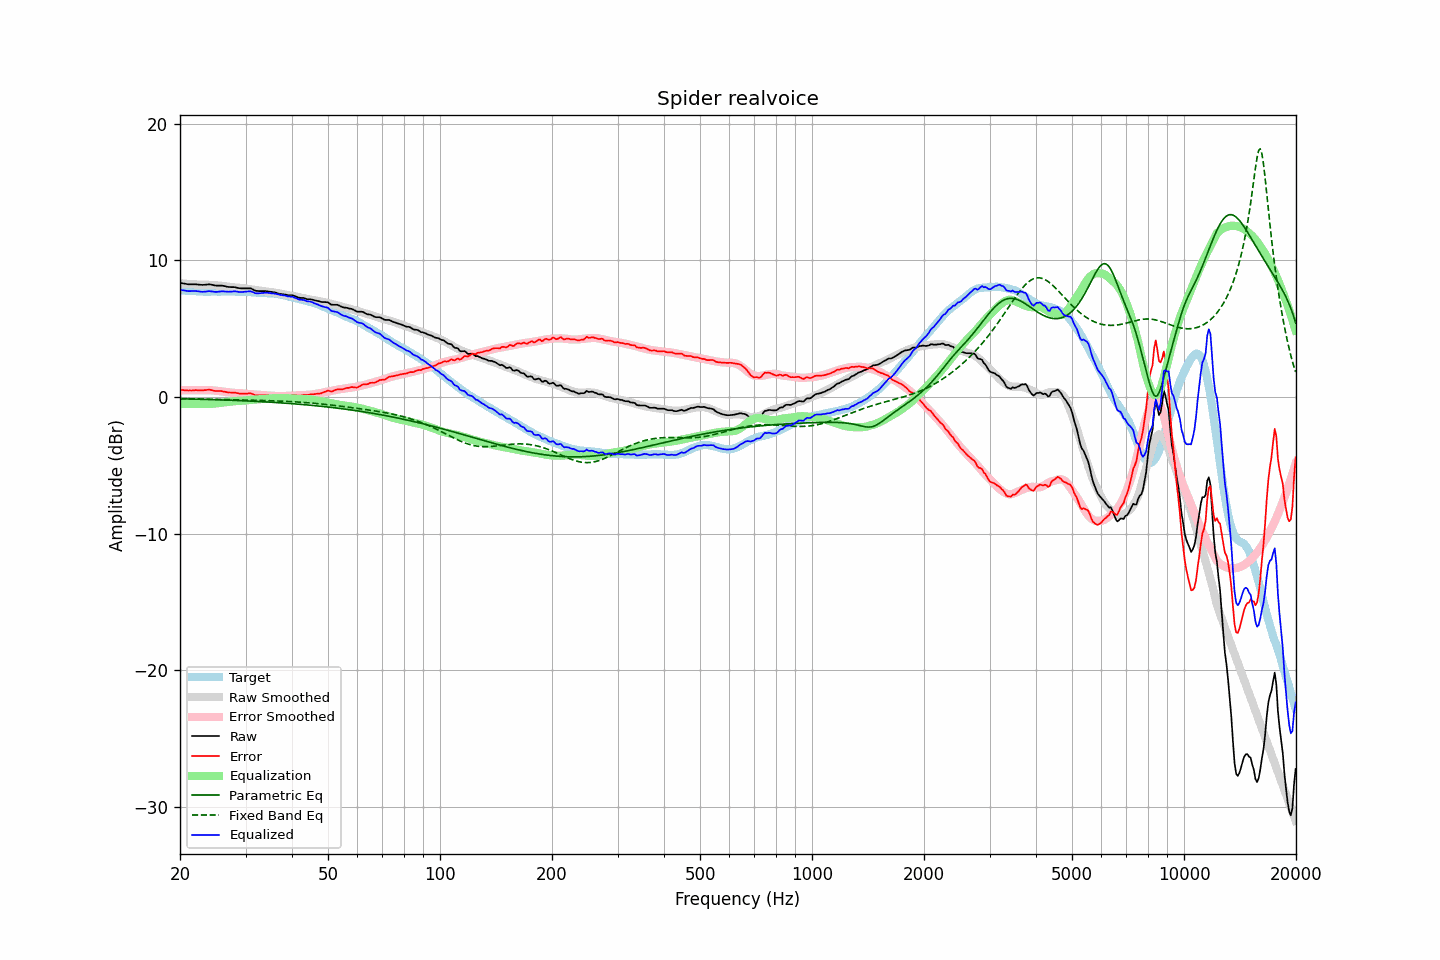

The file beside this chart, header and first rows:
frequency, raw, error, smoothed, error_smoothed, equalization, parametric_eq, fixed_band_eq, equalized_raw, equalized_smoothed, target
20.00, 8.36, 0.53, 8.33, 0.51, -0.51, -0.13, -0.12, 7.85, 7.83, 7.82
20.20, 8.34, 0.52, 8.32, 0.51, -0.51, -0.13, -0.12, 7.83, 7.82, 7.81
20.40, 8.32, 0.51, 8.31, 0.50, -0.50, -0.13, -0.12, 7.81, 7.81, 7.80
20.61, 8.30, 0.49, 8.30, 0.50, -0.50, -0.13, -0.12, 7.79, 7.80, 7.80
20.81, 8.28, 0.49, 8.29, 0.50, -0.50, -0.14, -0.12, 7.77, 7.79, 7.78
21.02, 8.26, 0.48, 8.28, 0.50, -0.50, -0.14, -0.13, 7.75, 7.78, 7.78
21.23, 8.26, 0.49, 8.27, 0.50, -0.50, -0.14, -0.13, 7.76, 7.77, 7.77
21.44, 8.26, 0.48, 8.26, 0.50, -0.50, -0.14, -0.13, 7.76, 7.76, 7.78
21.66, 8.26, 0.49, 8.26, 0.50, -0.50, -0.15, -0.13, 7.76, 7.76, 7.77
21.87, 8.26, 0.50, 8.25, 0.50, -0.50, -0.15, -0.13, 7.76, 7.75, 7.76
22.09, 8.26, 0.51, 8.24, 0.50, -0.50, -0.15, -0.14, 7.76, 7.75, 7.75
22.31, 8.24, 0.49, 8.24, 0.50, -0.50, -0.16, -0.14, 7.74, 7.74, 7.75
22.54, 8.23, 0.49, 8.24, 0.50, -0.50, -0.16, -0.14, 7.72, 7.73, 7.73
22.76, 8.22, 0.48, 8.23, 0.50, -0.50, -0.16, -0.14, 7.71, 7.73, 7.73
22.99, 8.21, 0.48, 8.23, 0.51, -0.51, -0.17, -0.15, 7.70, 7.73, 7.72
23.22, 8.22, 0.51, 8.23, 0.51, -0.51, -0.17, -0.15, 7.71, 7.72, 7.71
23.45, 8.23, 0.51, 8.22, 0.51, -0.51, -0.17, -0.15, 7.72, 7.72, 7.72
23.69, 8.24, 0.53, 8.22, 0.50, -0.50, -0.18, -0.15, 7.73, 7.72, 7.71
23.92, 8.26, 0.55, 8.22, 0.50, -0.50, -0.18, -0.16, 7.75, 7.71, 7.71
24.16, 8.24, 0.52, 8.21, 0.50, -0.50, -0.18, -0.16, 7.74, 7.71, 7.71
24.40, 8.22, 0.49, 8.20, 0.49, -0.49, -0.19, -0.16, 7.73, 7.71, 7.72
24.65, 8.19, 0.46, 8.20, 0.48, -0.48, -0.19, -0.16, 7.71, 7.72, 7.72
24.89, 8.17, 0.45, 8.19, 0.47, -0.47, -0.19, -0.17, 7.70, 7.72, 7.72
25.14, 8.16, 0.44, 8.18, 0.46, -0.46, -0.20, -0.17, 7.70, 7.72, 7.72
25.39, 8.16, 0.44, 8.16, 0.44, -0.44, -0.20, -0.17, 7.71, 7.72, 7.72
25.65, 8.16, 0.44, 8.15, 0.43, -0.43, -0.21, -0.17, 7.73, 7.72, 7.71
25.91, 8.16, 0.43, 8.14, 0.41, -0.41, -0.21, -0.18, 7.74, 7.72, 7.72
26.16, 8.14, 0.40, 8.12, 0.40, -0.40, -0.21, -0.18, 7.74, 7.72, 7.73
26.43, 8.12, 0.39, 8.11, 0.38, -0.38, -0.22, -0.18, 7.73, 7.72, 7.73
26.69, 8.09, 0.36, 8.09, 0.37, -0.37, -0.22, -0.19, 7.72, 7.72, 7.73
26.96, 8.06, 0.33, 8.08, 0.35, -0.35, -0.23, -0.19, 7.70, 7.72, 7.72
27.23, 8.06, 0.33, 8.06, 0.34, -0.34, -0.23, -0.19, 7.72, 7.72, 7.72
27.50, 8.05, 0.33, 8.05, 0.33, -0.33, -0.24, -0.19, 7.72, 7.72, 7.72
27.77, 8.05, 0.32, 8.03, 0.31, -0.31, -0.24, -0.20, 7.73, 7.72, 7.73
28.05, 8.05, 0.32, 8.02, 0.30, -0.30, -0.24, -0.20, 7.75, 7.72, 7.72
28.33, 8.02, 0.30, 8.01, 0.29, -0.29, -0.25, -0.20, 7.72, 7.72, 7.71
28.62, 7.99, 0.28, 8.01, 0.29, -0.29, -0.25, -0.21, 7.70, 7.72, 7.71
28.90, 7.97, 0.25, 8.00, 0.28, -0.28, -0.26, -0.21, 7.69, 7.72, 7.72
29.19, 7.96, 0.24, 7.99, 0.27, -0.27, -0.26, -0.21, 7.68, 7.71, 7.71
29.48, 7.96, 0.25, 7.97, 0.27, -0.27, -0.27, -0.21, 7.69, 7.71, 7.71
29.78, 7.96, 0.25, 7.96, 0.26, -0.26, -0.27, -0.22, 7.70, 7.70, 7.71
30.08, 7.96, 0.24, 7.94, 0.24, -0.24, -0.28, -0.22, 7.71, 7.70, 7.71
30.38, 7.96, 0.26, 7.92, 0.23, -0.23, -0.29, -0.22, 7.72, 7.69, 7.70
30.68, 7.96, 0.27, 7.90, 0.22, -0.22, -0.29, -0.23, 7.74, 7.68, 7.69
30.99, 7.96, 0.27, 7.89, 0.21, -0.21, -0.30, -0.23, 7.75, 7.68, 7.68
31.30, 7.90, 0.23, 7.87, 0.20, -0.20, -0.30, -0.23, 7.70, 7.67, 7.67
31.61, 7.84, 0.17, 7.85, 0.19, -0.19, -0.31, -0.23, 7.65, 7.66, 7.66
31.93, 7.78, 0.13, 7.84, 0.18, -0.18, -0.31, -0.24, 7.60, 7.65, 7.65
32.24, 7.77, 0.12, 7.82, 0.17, -0.17, -0.32, -0.24, 7.59, 7.65, 7.64
32.57, 7.76, 0.13, 7.80, 0.16, -0.16, -0.33, -0.24, 7.59, 7.64, 7.63
32.89, 7.76, 0.13, 7.78, 0.15, -0.15, -0.33, -0.25, 7.60, 7.63, 7.62
33.22, 7.76, 0.14, 7.77, 0.14, -0.14, -0.34, -0.25, 7.61, 7.63, 7.62
33.55, 7.76, 0.14, 7.75, 0.13, -0.13, -0.35, -0.25, 7.62, 7.62, 7.61
33.89, 7.76, 0.14, 7.73, 0.12, -0.12, -0.35, -0.26, 7.64, 7.61, 7.62
34.23, 7.75, 0.14, 7.72, 0.11, -0.11, -0.36, -0.26, 7.63, 7.61, 7.60
34.57, 7.73, 0.13, 7.71, 0.10, -0.10, -0.37, -0.26, 7.62, 7.60, 7.60
34.92, 7.71, 0.12, 7.69, 0.10, -0.10, -0.37, -0.27, 7.61, 7.59, 7.59
35.27, 7.70, 0.10, 7.68, 0.10, -0.10, -0.38, -0.27, 7.60, 7.59, 7.59
35.62, 7.68, 0.10, 7.66, 0.09, -0.09, -0.39, -0.28, 7.59, 7.57, 7.58
35.97, 7.66, 0.09, 7.64, 0.08, -0.08, -0.40, -0.28, 7.58, 7.56, 7.57
... 635 more rows
